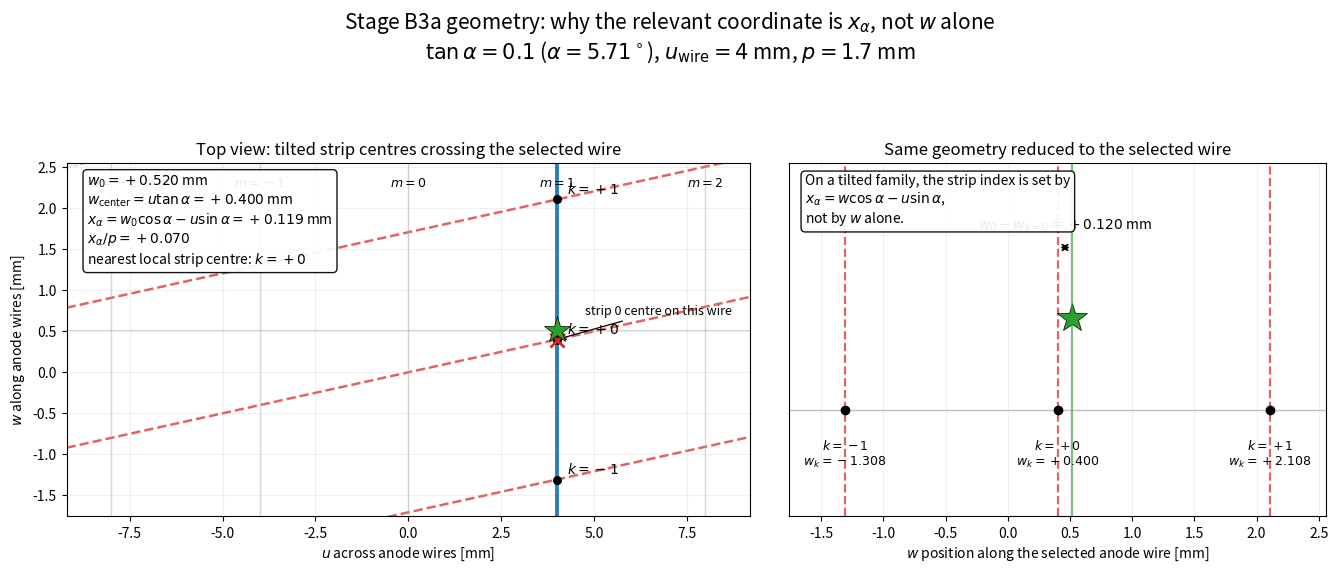

This chart was generated by the following Python code:
#!/usr/bin/env python3
"""
Static geometry-debug plot for Stage B3a.

This plot is deliberately independent of Garfield output. It visualises the
pure geometry of one tilted strip family in the (u,w) readout plane and makes
explicit where strips k=-1,0,+1 cross one selected anode wire.

Coordinate convention:
    u : across anode wires, in the detector plane
    w : along anode wires, in the detector plane
    v : normal to the cathode planes

For a +alpha strip family:
    x_alpha = w cos(alpha) - u sin(alpha)

Strip k is centred where
    x_alpha = k p

so on a wire at u=u_wire:
    w_k = u_wire tan(alpha) + k p / cos(alpha).

This is useful for understanding why a point that looks "under strip -1" in
ordinary w can still couple most strongly to strip 0: the relevant coordinate
is x_alpha, not w alone.
"""

import argparse

import matplotlib
matplotlib.use("Agg")
import matplotlib.pyplot as plt
import numpy as np


def strip_center_w(u_mm, tan_alpha, pitch_mm, k):
    alpha = np.arctan(tan_alpha)
    return u_mm * tan_alpha + k * pitch_mm / np.cos(alpha)


def projected_x(w_mm, u_mm, tan_alpha):
    alpha = np.arctan(tan_alpha)
    return w_mm * np.cos(alpha) - u_mm * np.sin(alpha)


def main():
    p = argparse.ArgumentParser(
        description="Plot a static Stage-B3a tilted-strip geometry diagnostic."
    )
    p.add_argument("--tan-alpha", type=float, default=0.10)
    p.add_argument("--wire-u-mm", type=float, default=4.0)
    p.add_argument("--w0-mm", type=float, default=0.52)
    p.add_argument("--strip-pitch-mm", type=float, default=1.7)
    p.add_argument("--wire-pitch-mm", type=float, default=4.0)
    p.add_argument(
        "--output",
        default="stageB_b3a_geometry_debug.png",
    )
    args = p.parse_args()

    if args.strip_pitch_mm <= 0 or args.wire_pitch_mm <= 0:
        raise ValueError("Pitch values must be positive.")

    alpha = np.arctan(args.tan_alpha)
    alpha_deg = np.degrees(alpha)

    u_wire = args.wire_u_mm
    w0 = args.w0_mm
    pstrip = args.strip_pitch_mm

    xalpha = projected_x(w0, u_wire, args.tan_alpha)
    eta = xalpha / pstrip

    focus_ks = np.array([-1, 0, 1], dtype=int)
    focus_w = np.array(
        [
            strip_center_w(u_wire, args.tan_alpha, pstrip, k)
            for k in focus_ks
        ],
        dtype=float,
    )

    nearest_index = int(
        focus_ks[np.argmin(np.abs(focus_w - w0))]
    )

    wire_indices = np.arange(-2, 3)
    wire_positions = wire_indices * args.wire_pitch_mm

    umin = float(wire_positions.min() - 1.2)
    umax = float(wire_positions.max() + 1.2)

    w_pad = 0.45
    wmin = min(float(focus_w.min()), w0) - w_pad
    wmax = max(float(focus_w.max()), w0) + w_pad

    fig, (ax_top, ax_1d) = plt.subplots(
        1,
        2,
        figsize=(13.5, 5.8),
        gridspec_kw={"width_ratios": [1.12, 0.88]},
    )

    fig.suptitle(
        rf"Stage B3a geometry: why the relevant coordinate is $x_\alpha$, not $w$ alone"
        "\n"
        rf"$\tan\alpha={args.tan_alpha:g}$ "
        rf"($\alpha={alpha_deg:.2f}^\circ$), "
        rf"$u_{{\rm wire}}={u_wire:g}$ mm, "
        rf"$p={pstrip:g}$ mm",
        fontsize=15,
    )

    # ------------------------------------------------------------------
    # Left: top view in (u,w).
    # ------------------------------------------------------------------
    u_grid = np.linspace(umin, umax, 500)

    for m, u in zip(wire_indices, wire_positions):
        selected = np.isclose(u, u_wire)
        ax_top.plot(
            [u, u],
            [wmin, wmax],
            color="tab:blue" if selected else "0.65",
            linewidth=2.8 if selected else 1.0,
            alpha=0.95 if selected else 0.45,
            zorder=2,
        )
        ax_top.text(
            u,
            wmax - 0.04 * (wmax - wmin),
            rf"$m={m}$",
            ha="center",
            va="top",
            fontsize=9,
        )

    # Strip centre lines.
    for k in range(-3, 4):
        w_line = (
            u_grid * args.tan_alpha
            + k * pstrip / np.cos(alpha)
        )
        focus = k in (-1, 0, 1)
        ax_top.plot(
            u_grid,
            w_line,
            linestyle="--",
            linewidth=1.8 if focus else 0.9,
            alpha=0.72 if focus else 0.38,
            color="tab:red" if focus else "0.55",
            zorder=1,
        )

    # Intersections of k=-1,0,+1 with selected wire.
    for k, wk in zip(focus_ks, focus_w):
        ax_top.plot(
            [u_wire],
            [wk],
            marker="o",
            color="black",
            markersize=5.5,
            linestyle="none",
            zorder=5,
        )
        ax_top.annotate(
            rf"$k={k:+d}$",
            xy=(u_wire, wk),
            xytext=(7, 4),
            textcoords="offset points",
            fontsize=10,
        )

    ax_top.plot(
        [u_wire],
        [w0],
        marker="*",
        markersize=20,
        color="tab:green",
        markeredgecolor="black",
        markeredgewidth=0.5,
        linestyle="none",
        zorder=7,
    )
    ax_top.axhline(w0, color="0.7", linewidth=0.8, alpha=0.55)

    w_center = strip_center_w(
        u_wire, args.tan_alpha, pstrip, 0
    )
    ax_top.plot(
        [u_wire],
        [w_center],
        marker="x",
        markersize=10,
        markeredgewidth=2,
        color="tab:red",
        linestyle="none",
        zorder=6,
    )

    ax_top.annotate(
        r"strip 0 centre on this wire",
        xy=(u_wire, w_center),
        xytext=(20, 18),
        textcoords="offset points",
        arrowprops=dict(arrowstyle="->", linewidth=0.9),
        fontsize=9,
    )

    info = (
        rf"$w_0={w0:+.3f}$ mm" + "\n"
        + rf"$w_{{\rm center}}=u\tan\alpha={w_center:+.3f}$ mm" + "\n"
        + rf"$x_\alpha=w_0\cos\alpha-u\sin\alpha={xalpha:+.3f}$ mm" + "\n"
        + rf"$x_\alpha/p={eta:+.3f}$" + "\n"
        + rf"nearest local strip centre: $k={nearest_index:+d}$"
    )
    ax_top.text(
        0.03,
        0.97,
        info,
        transform=ax_top.transAxes,
        ha="left",
        va="top",
        fontsize=10,
        bbox=dict(boxstyle="round", facecolor="white", alpha=0.92),
    )

    ax_top.set_xlim(umin, umax)
    ax_top.set_ylim(wmin, wmax)
    ax_top.set_xlabel(r"$u$ across anode wires [mm]")
    ax_top.set_ylabel(r"$w$ along anode wires [mm]")
    ax_top.set_title(
        r"Top view: tilted strip centres crossing the selected wire"
    )
    ax_top.grid(alpha=0.18)

    # ------------------------------------------------------------------
    # Right: reduce the geometry to one selected wire.
    # ------------------------------------------------------------------
    ax_1d.set_title(
        r"Same geometry reduced to the selected wire"
    )

    y_av = 0.56
    y_centres = 0.30

    ax_1d.axhline(
        y_centres,
        color="0.75",
        linewidth=1.0,
    )

    for k, wk in zip(focus_ks, focus_w):
        ax_1d.axvline(
            wk,
            linestyle="--",
            linewidth=1.6,
            alpha=0.72,
            color="tab:red",
        )
        ax_1d.plot(
            [wk],
            [y_centres],
            marker="o",
            color="black",
            markersize=6,
        )
        ax_1d.text(
            wk,
            y_centres - 0.08,
            rf"$k={k:+d}$" + "\n" + rf"$w_k={wk:+.3f}$",
            ha="center",
            va="top",
            fontsize=9,
        )

    ax_1d.plot(
        [w0],
        [y_av],
        marker="*",
        markersize=22,
        color="tab:green",
        markeredgecolor="black",
        markeredgewidth=0.5,
        linestyle="none",
        label="avalanche",
    )
    ax_1d.axvline(
        w0,
        color="tab:green",
        linewidth=1.4,
        alpha=0.65,
    )

    # Explicit distance from avalanche to strip-0 centre.
    ax_1d.annotate(
        "",
        xy=(w_center, 0.76),
        xytext=(w0, 0.76),
        arrowprops=dict(arrowstyle="<->", linewidth=1.2),
    )
    ax_1d.text(
        0.5 * (w_center + w0),
        0.80,
        rf"$w_0-w_{{k=0}}={w0-w_center:+.3f}$ mm",
        ha="center",
        va="bottom",
        fontsize=10,
    )

    ax_1d.text(
        0.03,
        0.97,
        (
            r"On a tilted family, the strip index is set by"
            "\n"
            r"$x_\alpha=w\cos\alpha-u\sin\alpha$,"
            "\n"
            r"not by $w$ alone."
        ),
        transform=ax_1d.transAxes,
        ha="left",
        va="top",
        fontsize=10,
        bbox=dict(boxstyle="round", facecolor="white", alpha=0.92),
    )

    ax_1d.set_xlim(wmin, wmax)
    ax_1d.set_ylim(0.0, 1.0)
    ax_1d.set_yticks([])
    ax_1d.set_xlabel(
        r"$w$ position along the selected anode wire [mm]"
    )
    ax_1d.grid(axis="x", alpha=0.20)

    fig.tight_layout(rect=(0.0, 0.0, 1.0, 0.90))
    fig.savefig(args.output, dpi=170)
    plt.close(fig)

    print("\n=== STAGE B3a GEOMETRY DEBUG ===")
    print(f"tan(alpha)             : {args.tan_alpha:g}")
    print(f"alpha                  : {alpha_deg:.4f} deg")
    print(f"selected wire u        : {u_wire:g} mm")
    print(f"avalanche w0           : {w0:g} mm")
    print(f"strip-0 centre         : {w_center:+.6f} mm")
    print(f"x_alpha                : {xalpha:+.6f} mm")
    print(f"x_alpha / pitch        : {eta:+.6f}")
    for k, wk in zip(focus_ks, focus_w):
        print(
            f"strip k={k:+d} centre      : {wk:+.6f} mm"
            f"  (w0-wk={w0-wk:+.6f} mm)"
        )
    print(f"nearest local strip    : {nearest_index:+d}")
    print(f"Wrote                  : {args.output}")


if __name__ == "__main__":
    main()
